Run: headless pygame with SDL's dummy video driver; simulated clock (each Clock.tick advances the game by its frame time, no real sleeping); random seed 0; keys injected as events and as key.get_pressed() state; no mouse input.
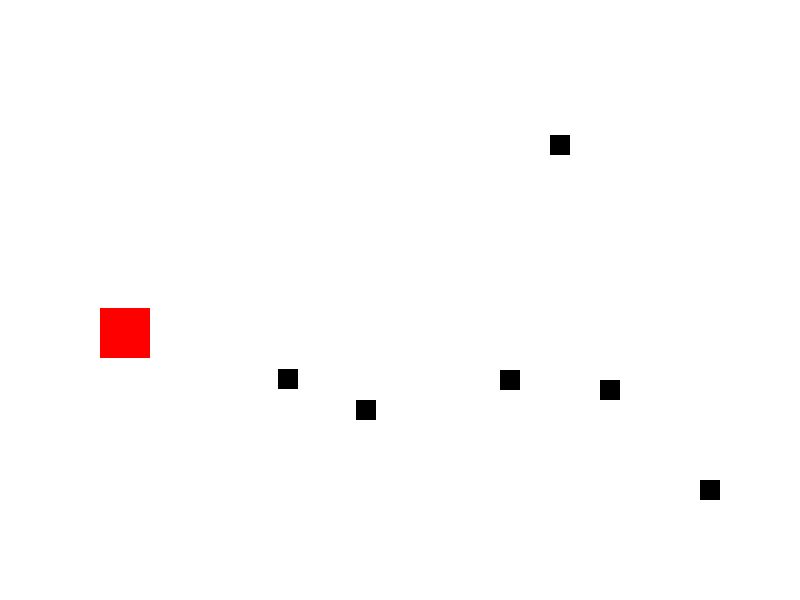
Frame 1 of 4 · flips 1–60 · no input
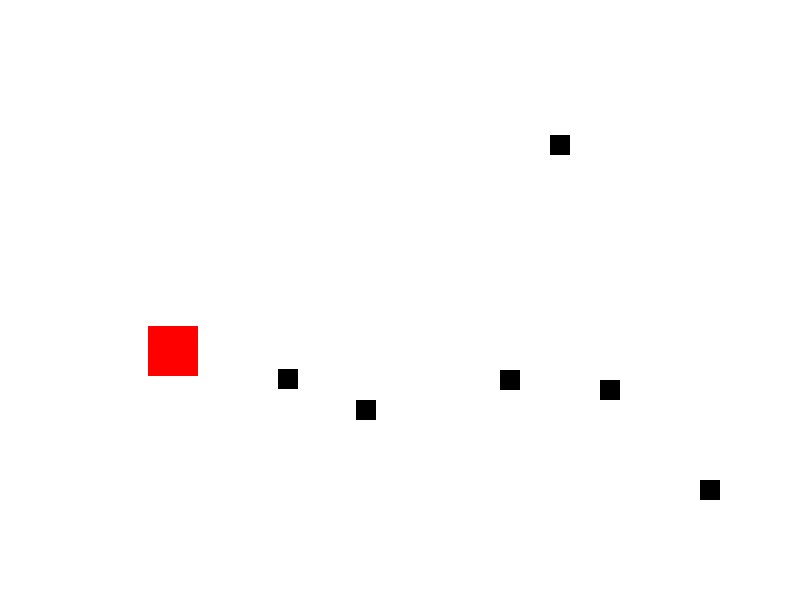
Frame 2 of 4 · flips 61–180 · tapped SPACE, RETURN · held RIGHT (→), D
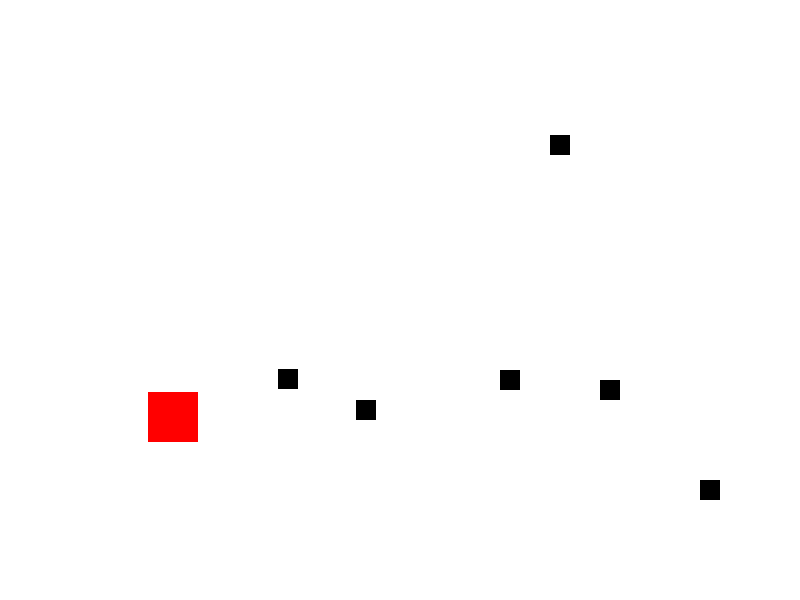
Frame 3 of 4 · flips 181–300 · held DOWN (↓), S
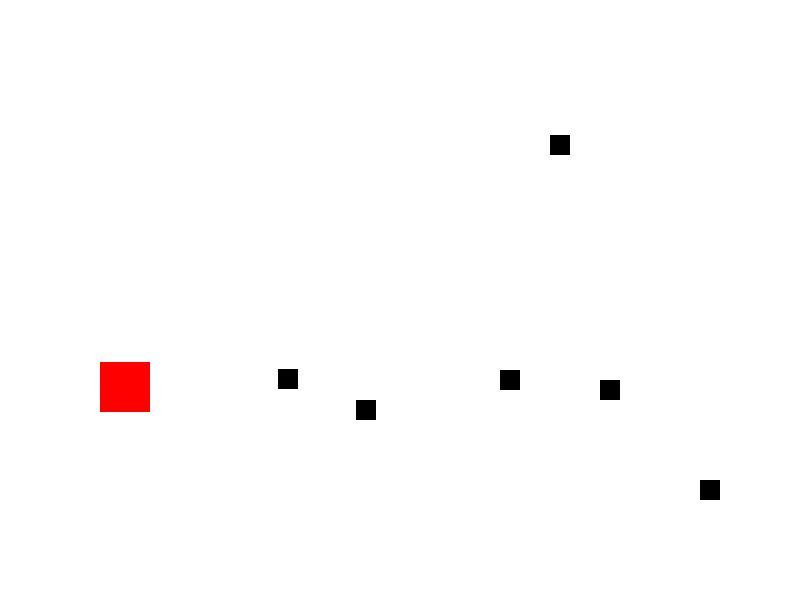
Frame 4 of 4 · flips 301–420 · held LEFT (←), A, UP (↑), W

The pygame program that drew these frames:

import pygame
import sys

pygame.init()

# Constants
WIDTH, HEIGHT = 800, 600
WHITE = (255, 255, 255)
gravityConstant = .15

# Create the game window
screen = pygame.display.set_mode((WIDTH, HEIGHT))
pygame.display.set_caption("BIGBOYCOOLPROJECT :)")

class Character:
    def __init__(self, x, y, width, height, color, speed):
        self.rect = pygame.Rect(x, y, width, height)
        self.x = x
        self.y = y
        self.width = width
        self.height = height
        self.color = color
        self.speed = speed
        

    def draw(self):
        pygame.draw.rect(screen, self.color, (self.x, self.y, self.width, self.height))
       
class Obstacle:
    def __init__(self, x, y, width, height, color):
        self.rect = pygame.Rect(x, y, width, height)
        self.x = x
        self.y = y
        self.width = width
        self.height = height
        self.color = color

    def draw(self):
        pygame.draw.rect(screen, self.color, (self.x, self.y, self.width, self.height))
        
class ObstacleTriangle:
    def __init__(self, x1, y1, x2, y2, x3, y3, color):
        self.x1 = x1
        self.y1 = y1
        self.x2 = x2
        self.y2 = y2
        self.x3 = x3
        self.y3 = y3
        self.color = color

    def draw(self):
        pygame.draw.polygon(screen, self.color, [(self.x1, self.y1), (self.x2, self.y2), (self.x3, self.y3)])
    
#Function for testing collision
def collision(character, obj):
    if character.rect.colliderect(obj.rect):
        print("Collision")
      
#Handle character movement    
def move(character):
    keys = pygame.key.get_pressed()
    
    if keys[pygame.K_d] and character.x < WIDTH-character.width:
        character.x += character.speed
        character.rect.x = character.x
    if keys[pygame.K_a] and character.x > 0:
        character.x -= character.speed
        character.rect.x = character.x
    if keys[pygame.K_w]:
        character.y -= character.speed
        character.rect.y = character.y
    if keys[pygame.K_s] and character.y < HEIGHT - character.height:
        character.y += character.speed
        character.rect.y = character.y
 
#Functions that handles gravity movement
def gravity(character):
    if character.y < HEIGHT - character.height:
        character.y += gravityConstant
        character.rect.y = character.y
      
      
        

# Obstacles
Obstacle1 = Obstacle(WIDTH-100,HEIGHT-120,20,20, (0,0,0))
Obstacle2 = Obstacle(WIDTH-200,HEIGHT-220,20,20, (0,0,0))
Obstacle3 = Obstacle(WIDTH-300,HEIGHT-230,20,20, (0,0,0))
Obstacle4 = Obstacle(WIDTH-250,HEIGHT-465,20,20, (0,0,0))
Obstacle5 = Obstacle(WIDTH-350,HEIGHT-652,20,20, (0,0,0))
Obstacle6 = Obstacle(WIDTH-522,HEIGHT-231,20,20, (0,0,0))
Obstacle7 = Obstacle(WIDTH-444,HEIGHT-200,20,20, (0,0,0))

#Charaters    
character1 = Character(100, 300, 50, 50, (255, 0, 0), .4)

running = True
while running:
    
    for event in pygame.event.get():
        if event.type == pygame.QUIT:
            running = False

    #Class the functions that handle movment for the character
    move(character1)
    
    
    #Calls function that handles gravity
    gravity(character1)
    
    #Check for collisions
    collision(character1, Obstacle1)
    collision(character1, Obstacle2)
    collision(character1, Obstacle3)
    collision(character1, Obstacle4)
    collision(character1, Obstacle5)
    collision(character1, Obstacle6)
    collision(character1, Obstacle7)
    
    

    # Clear the screen
    screen.fill(WHITE)

    # Draw the character
    character1.draw()
    Obstacle1.draw()
    Obstacle2.draw()
    Obstacle3.draw()
    Obstacle4.draw()
    Obstacle5.draw()
    Obstacle6.draw()
    Obstacle7.draw()
    
    # Update the display
    pygame.display.update()

pygame.quit()
sys.exit()
